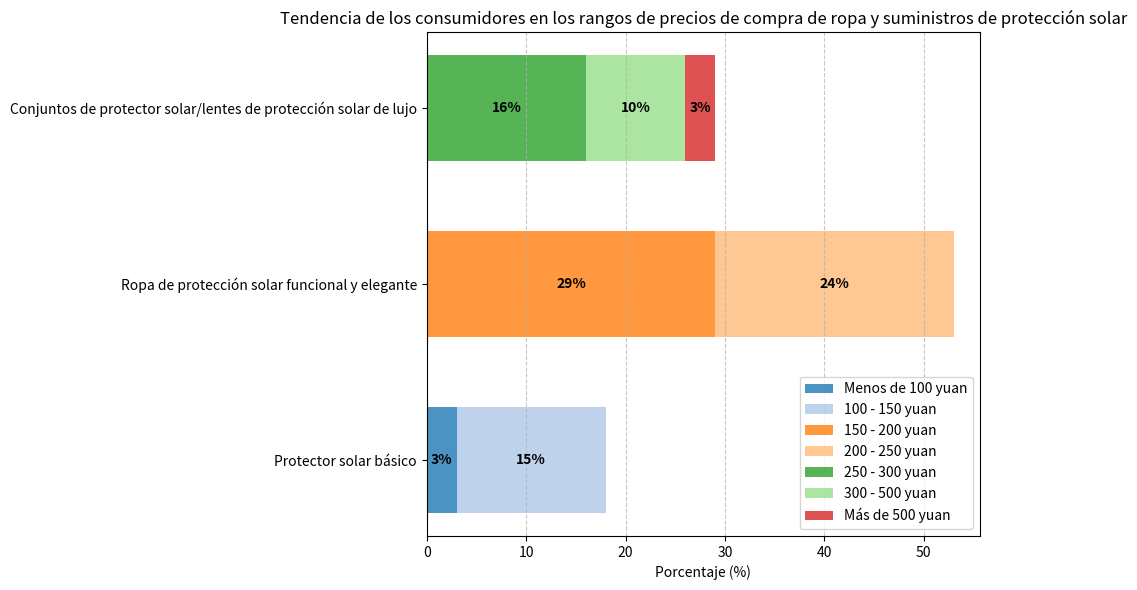

Reproduce this figure in Python.
import matplotlib.pyplot as plt
import numpy as np

# Datos
categorias = ['Protector solar básico', 'Ropa de protección solar funcional y elegante', 'Conjuntos de protector solar/lentes de protección solar de lujo']
rangos_precio = [
    ['Menos de 100 yuan', '100 - 150 yuan'],
    ['150 - 200 yuan', '200 - 250 yuan'],
    ['250 - 300 yuan', '300 - 500 yuan', 'Más de 500 yuan']
]
porcentajes = [
    [3, 15],
    [29, 24],
    [16, 10, 3]
]

# Asegurarse de que todos los rangos de precio tengan leyendas
todos_rangos_precio = ['Menos de 100 yuan', '100 - 150 yuan', '150 - 200 yuan', '200 - 250 yuan', '250 - 300 yuan', '300 - 500 yuan', 'Más de 500 yuan']

# Establecer parámetros gráficos
ancho_barra = 0.6
posiciones_y = np.arange(len(categorias))

# Crear una figura y un sub - gráfico
fig, ax = plt.subplots(figsize=(10, 6))

# Definir una lista de colores para asegurar el mismo color para cada rango de precio
colores = plt.cm.tab20.colors

# Dibujar un gráfico de barras horizontales
fondos = [0] * len(categorias)
for i, (rangos, porcs) in enumerate(zip(rangos_precio, porcentajes)):
    for j, (rango_precio, porcentaje) in enumerate(zip(rangos, porcs)):
        indice_color = todos_rangos_precio.index(rango_precio)
        etiqueta = rango_precio  # Establecer una etiqueta para cada rango de precio
        ax.barh(posiciones_y[i], porcentaje, ancho_barra, left=fondos[i], 
                label=etiqueta, alpha=0.8, color=colores[indice_color])
        fondos[i] += porcentaje

# Añadir etiquetas de datos
for i, (rangos, porcs) in enumerate(zip(rangos_precio, porcentajes)):
    fondo_actual = 0
    for j, (rango_precio, porcentaje) in enumerate(zip(rangos, porcs)):
        if porcentaje > 0:  # Solo añadir etiquetas cuando el porcentaje sea mayor que 0
            ax.text(fondo_actual + porcentaje/2, i, f"{porcentaje}%", 
                    ha='center', va='center', color='black', fontweight='bold')
        fondo_actual += porcentaje

# Establecer atributos del gráfico
ax.set_yticks(posiciones_y)
ax.set_yticklabels(categorias)
ax.set_xlabel('Porcentaje (%)')
ax.set_title('Tendencia de los consumidores en los rangos de precios de compra de ropa y suministros de protección solar')

# Ajustar la leyenda
manijas, etiquetas = ax.get_legend_handles_labels()
# Crear elementos únicos de la leyenda
unicos = [(h, l) for i, (h, l) in enumerate(zip(manijas, etiquetas)) if l not in etiquetas[:i]]
ax.legend(*zip(*unicos), loc='lower right')

# Mostrar líneas de cuadrícula
ax.grid(axis='x', linestyle='--', alpha=0.7)

# Ajustar el diseño
plt.tight_layout()

# Mostrar el gráfico
plt.show()
